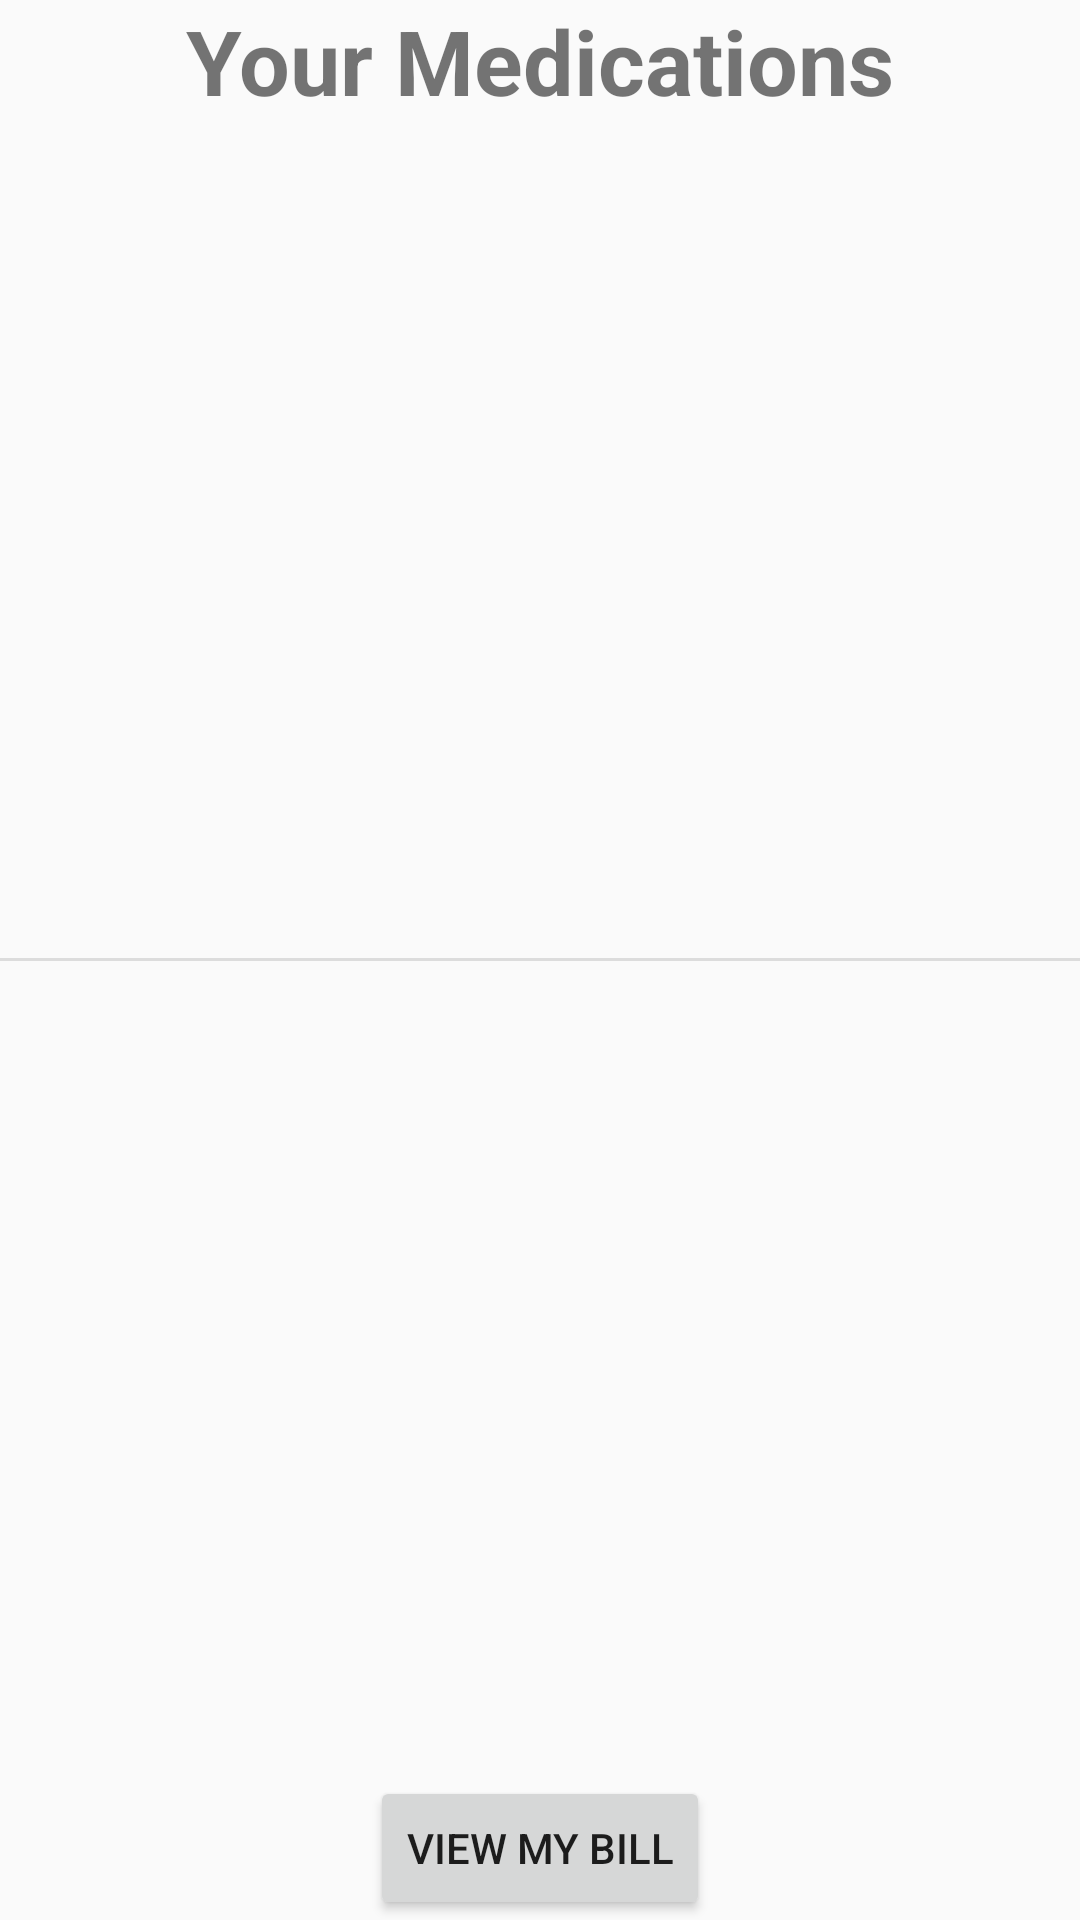

Produce the Android XML layout that renders to this screen, including the resource entries it uses.
<!-- AndroidManifest.xml: application theme Theme.Healthcare4all -->
<!-- res/layout/fragment_prescriptions.xml -->
<?xml version="1.0" encoding="utf-8"?>
<FrameLayout xmlns:android="http://schemas.android.com/apk/res/android"
    xmlns:tools="http://schemas.android.com/tools"
    android:layout_width="match_parent"
    android:layout_height="match_parent"
    tools:context=".Prescriptions">

    

    <TextView
        android:layout_width="match_parent"
        android:layout_height="match_parent"

        android:text="Your Medications"
        android:textAlignment="center"
        android:textSize="30sp"
        android:textStyle="bold"
        android:typeface="normal" />

    <Button
        android:id="@+id/bill"
        android:layout_width="wrap_content"
        android:layout_height="wrap_content"
        android:layout_gravity="bottom|center"
        android:text="View My BIll" />

    <View
        android:id="@+id/divider"
        android:layout_width="match_parent"
        android:layout_height="1dp"
        android:layout_gravity="center"
        android:background="?android:attr/listDivider" />

</FrameLayout>
<!-- resources referenced by this layout -->
<resources>
  <style name="Theme.Healthcare4all" parent="Theme.AppCompat.Light.NoActionBar">
          
          <item name="colorPrimary">@color/purple_500</item>
          <item name="colorPrimaryVariant">@color/purple_700</item>
          <item name="colorOnPrimary">@color/white</item>
          
          <item name="colorSecondary">@color/teal_200</item>
          <item name="colorSecondaryVariant">@color/teal_700</item>
          <item name="colorOnSecondary">@color/black</item>
          
          <item name="android:statusBarColor" tools:targetApi="l">?attr/colorPrimaryVariant</item>
          
      </style>
  <color name="purple_500">#FF6200EE</color>
  <color name="purple_700">#FF3700B3</color>
  <color name="white">#FFFFFFFF</color>
  <color name="teal_200">#FF03DAC5</color>
  <color name="teal_700">#FF018786</color>
  <color name="black">#FF000000</color>
</resources>
